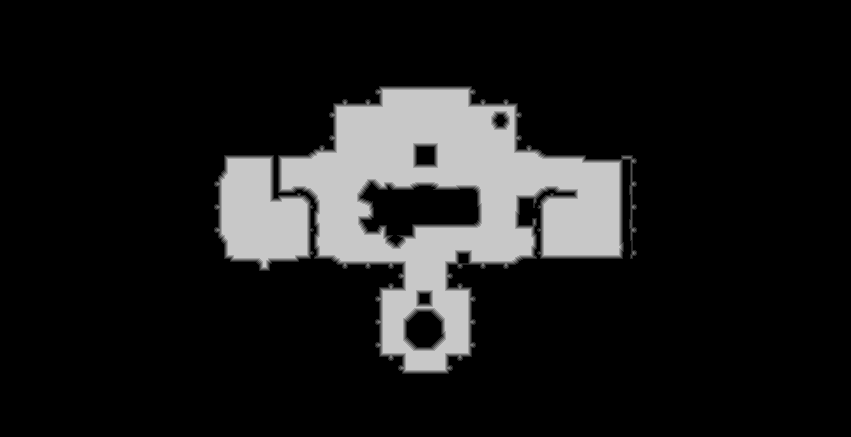

Values plotted in this chart, from the file beside it:
truth	truth_482a1c35bf0.tsv
layer	melee
source	walk_0
read	2026-10-16 10:50:08
width	851
height	437
stride	426
base	0x482f5730000
origin	0x10010
score	0.9419
iou_melee	0.9419
iou_ranged	0.4381
nibble	0	314471
nibble	1	3448
nibble	2	3324
nibble	3	3058
nibble	4	2846
nibble	5	44740
